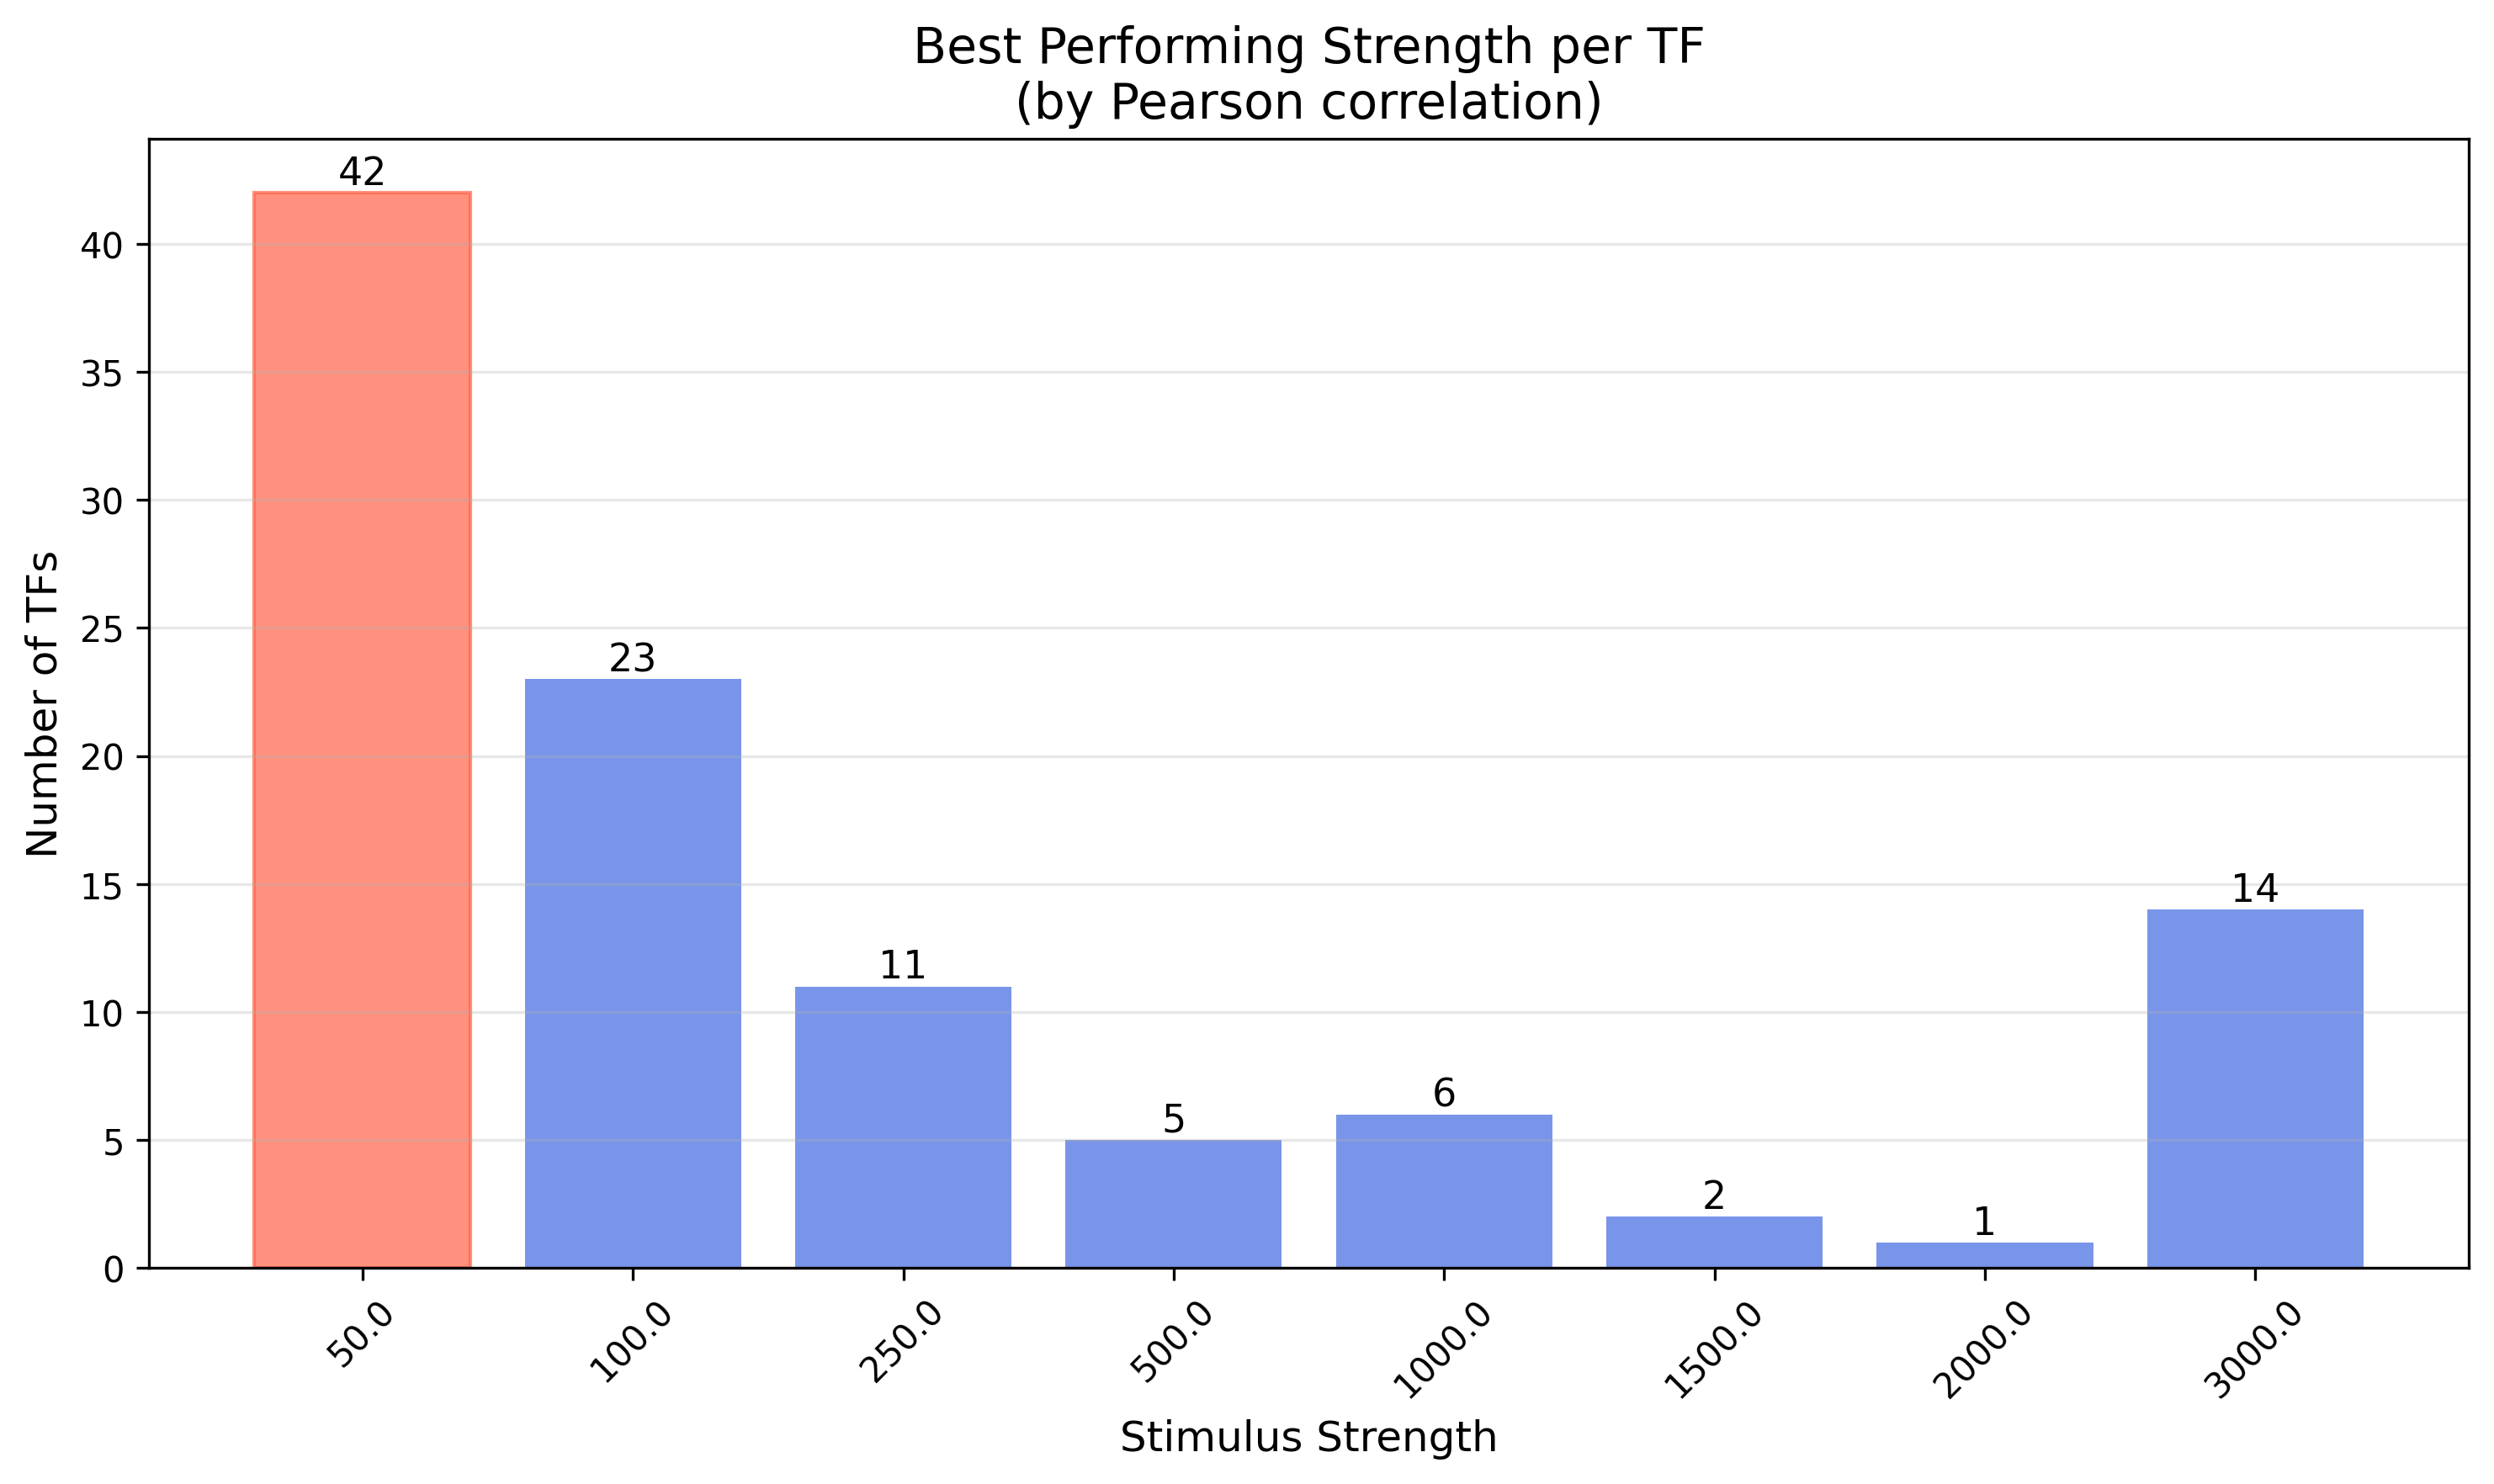

Data behind this chart, as committed beside it:
TF, best_strength
O00327, 100.0
O00716, 50.0
O14593, 50.0
O43524, 50.0
O75030, 3000
P01100, 100.0
P01106, 1000
P03372, 250.0
P04150, 50.0
P04637, 3000
P05412, 50.0
P05549, 100.0
P06401, 100.0
P08047, 100.0
P08651, 2000
P10070, 50.0
P10242, 50.0
P10275, 50.0
P10276, 50.0
P10914, 50.0
P11308, 3000
P11473, 250.0
P11831, 500.0
P14859, 500.0
P14921, 100.0
P15036, 250.0
P15336, 100.0
P15407, 250.0
P15923, 100.0
P15976, 100.0
P16220, 100.0
P17535, 50.0
P17542, 50.0
P17676, 50.0
P17947, 50.0
P18146, 1500
P18846, 3000
P18848, 50.0
P18850, 3000
P19419, 3000
P19544, 50.0
P19793, 250.0
P19838, 250.0
P20823, 50.0
P22415, 100.0
P23511, 50.0
P23769, 50.0
P23771, 50.0
P24468, 50.0
P25490, 100.0
P26367, 3000
P36956, 50.0
P37231, 500.0
P37275, 3000
P40763, 50.0
P41235, 250.0
P42224, 500.0
P42226, 50.0
P42229, 3000
P48382, 100.0
... 44 more rows
